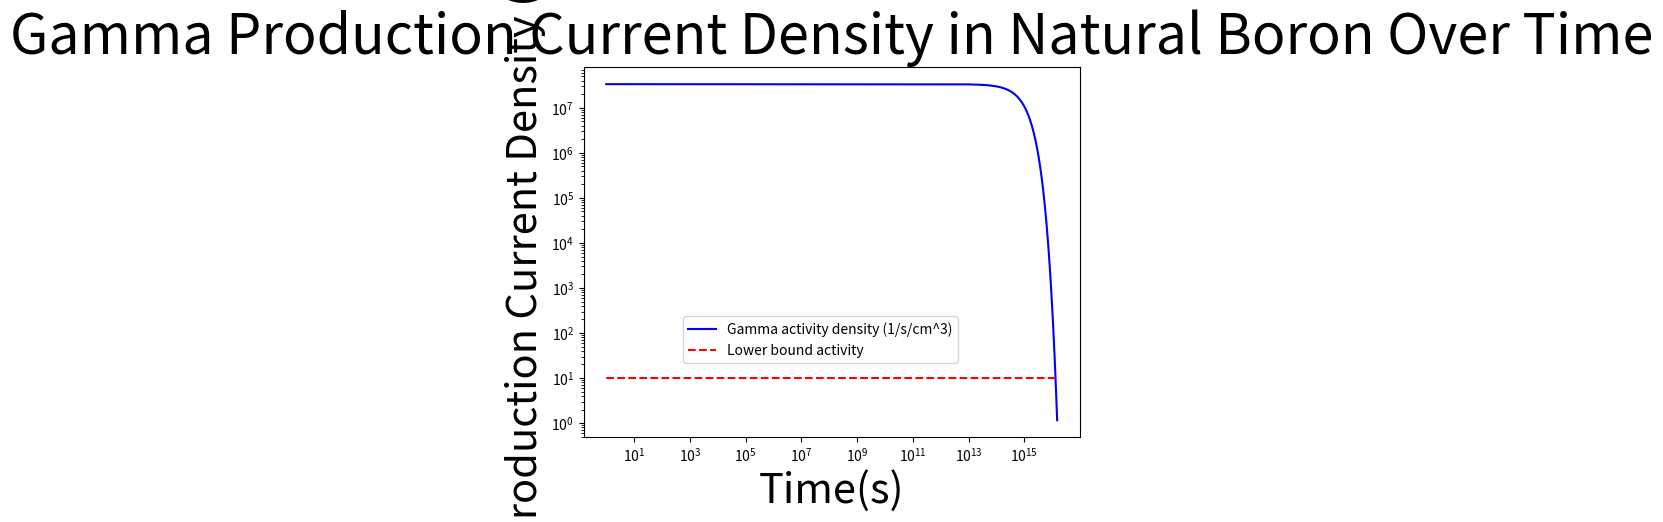

Write the Python code that produced this figure.
# Author: Yaro Kaminskiy

# This code calculates the gamma current coming out of a sheet of boron reacting with incident neutrons to produce Li-7 in
# an excited state. That excited state has a 42 femtosecond half-life, so the decay can be assumed instant after the
# formation of Li-7.

# Import the number pi and the functions exp and plot from their respective libraries.
from math import pi, exp
import matplotlib.pyplot as plt

# Import the numpy library.
import numpy as np

# Definitions                # Units, Brief Descriptor

# [redacted]
I = 10e9                     # [# neutrons from source per second]=[no 'real' units], approx. top neutron current (HFNG)
r = 0.5                      # [m], assumed distance from target boron slab given general size of HFNG assembly


# Obtained using WolframAlpha.com
Na = 6.022141e23             # [# of B-10 nuclei/mol B-10]=[1/mol], Avogadro's number
rho = 2.46e6                 # [mass natural boron/volume it occupies]=[g/m^3], density of natural boron
x = 0.198                    # [mass B-10/mass natural boron]=[no 'real' units], mass fraction of B-10 in natural boron
M = 10.012936992             # [mass B-10/mol B-10]=[g/mol]=[u], molar mass of B-10

# Obtained using ENDF website: http://www.nndc.bnl.gov/exfor/endf00.jsp
sigma = 3600.69e-28          # [m^2], cross-section for thermal energy peak at approximately 0.0253 eV

# Define a function to calculate the gammas current produced per unit volume of the boron slab (gammas produced/(m^3*s)) as a
# function of time.

def gamma(t):
    # Calculate the initial B-10 nuclei density (# of initial B-10 nucei/volume of material).
    # Assume the slab is entirely natural, elemental boron.
    rho_knot = Na*rho*x / M
    
    # Calculate the neutron flux at the target using the assumed neutron current from the source and distance from the
    # source.
    omega_knot = I / (4 * pi * r * r)
    
    # Return the gammas produced per unit volume of the material at the given input time.
    return rho_knot * sigma * omega_knot * exp(-sigma * omega_knot * t)

# Print relevant info.

print("The gamma production density at the start of the experiment is", str(gamma(0)), "gammas/s/cm^3.")
print("The gamma production density in 415 million years is", str(gamma(int(1.31e16))/1e6), "gammas/s/cm^3.")

# Initialize the array for gamma ray production density for plotting purposes, as well as a
# time array and blank line array.
gamma_array = []
time_array = range(1,int(1.5e16),int(1e13))

# Create an array with a constant gamma count of 10/s/cm^2 for the lower bound of activity/cm^3.
null_rad = []

# Fill the gamma production density value array.
for i in range(1,int(1.5e16),int(1e13)):
    gamma_array.append(gamma(i)/1e6)
    
# Fill the lower bound array.    
for i in range(1,int(1.5e16),int(1e13)):
    null_rad.append(int(10))
    
# Plot the gamma production density as a function of time.

plt.figure()
plt.loglog(time_array, gamma_array, 'b-', label='Gamma activity density (1/s/cm^3)')
plt.loglog(time_array, null_rad, 'r--', label='Lower bound activity')
plt.title('Gamma Production Current Density in Natural Boron Over Time', fontsize=40)
plt.ylabel('Gamma Production Current Density (1/s/cm^3)', fontsize=30)
plt.xlabel('Time(s)', fontsize=30)
plt.legend(loc=(0.2,0.2))

plt.show()